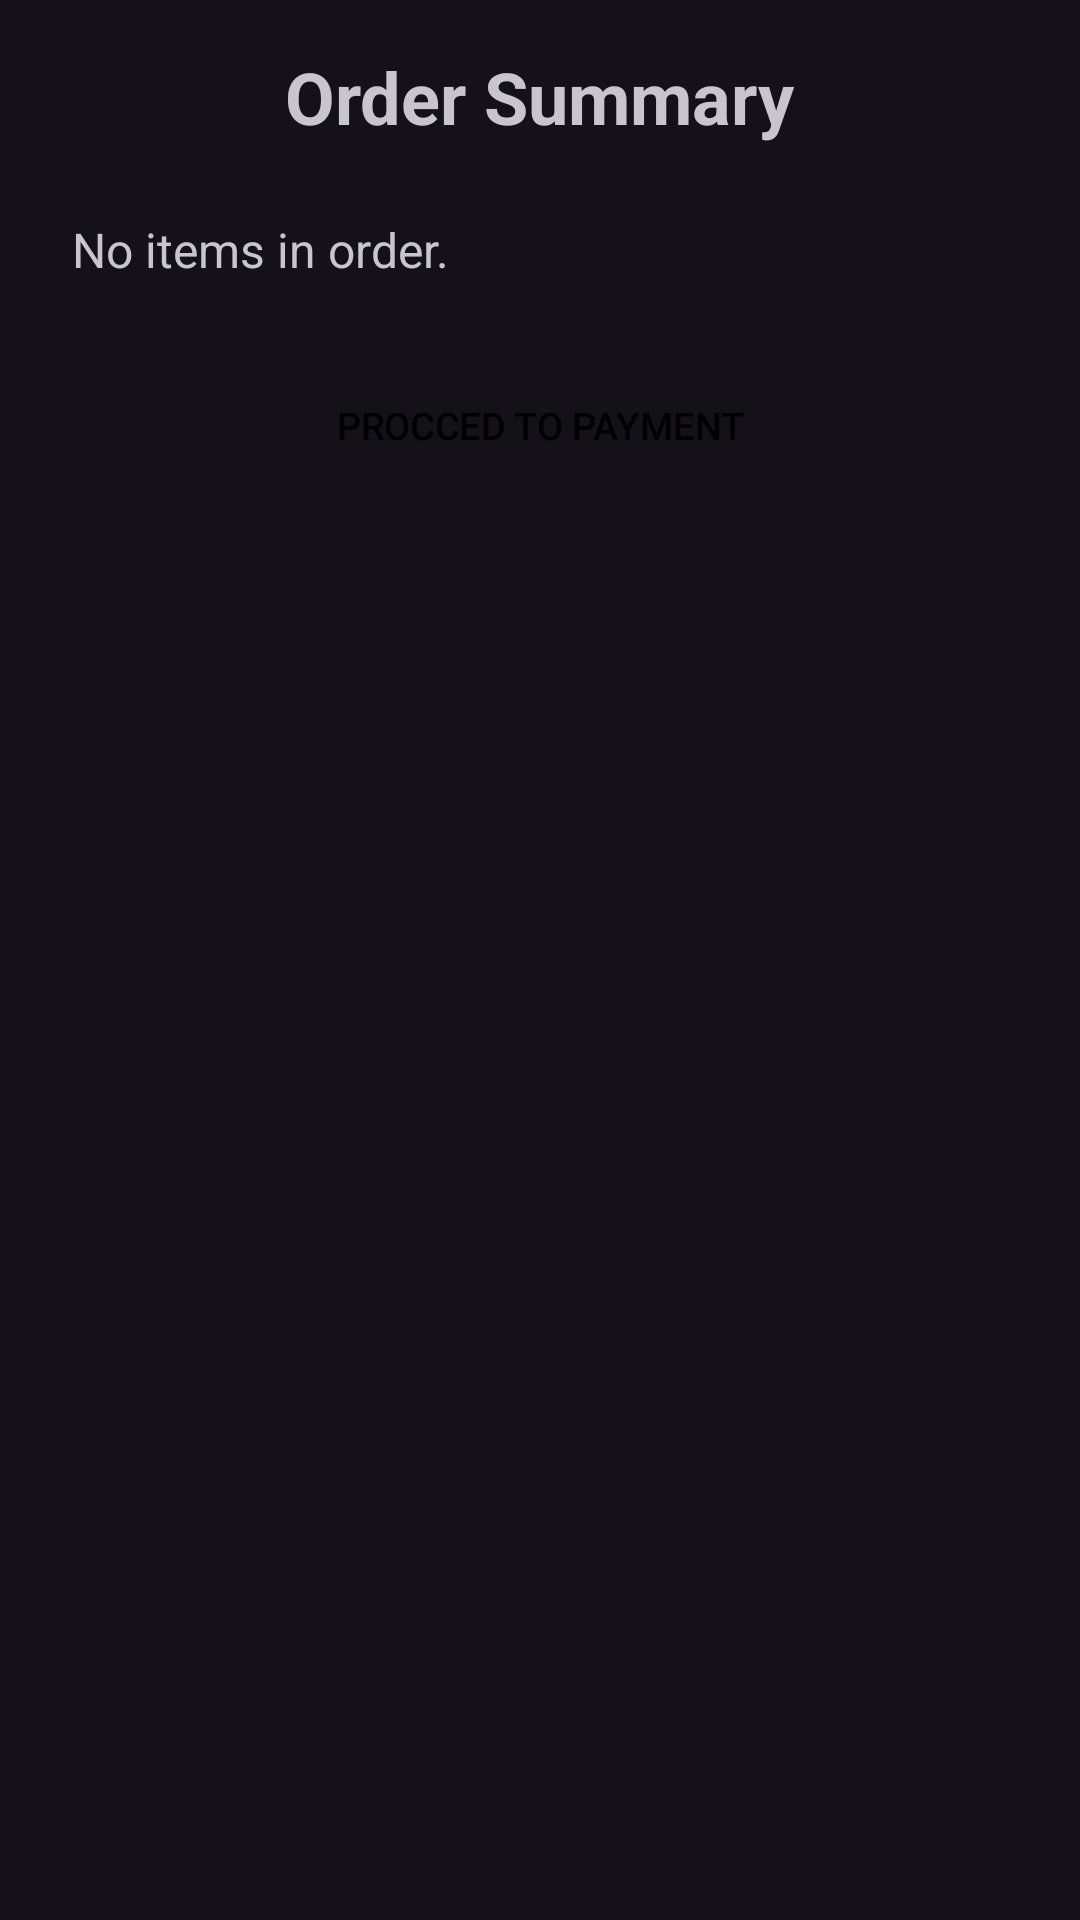

Here is an Android app screen rendered from its layout file. Give the layout XML and the strings, colors and styles it references.
<!-- AndroidManifest.xml: application theme Theme.Material3.Dark -->
<!-- res/layout/activity_order_summary.xml -->
<LinearLayout xmlns:android="http://schemas.android.com/apk/res/android"
    xmlns:app="http://schemas.android.com/apk/res-auto"
    xmlns:tools="http://schemas.android.com/tools"
    android:layout_width="match_parent"
    android:layout_height="match_parent"
    android:orientation="vertical"
    android:padding="16dp"
    tools:context=".OrderSummaryActivity">

    <TextView
        android:id="@+id/orderSummaryTitle"
        android:layout_width="wrap_content"
        android:layout_height="wrap_content"
        android:text="Order Summary"
        android:textSize="24sp"
        android:textStyle="bold"
        android:layout_gravity="center_horizontal"
        android:paddingBottom="16dp" />

    <TextView
        android:id="@+id/summaryTextView"
        android:layout_width="match_parent"
        android:layout_height="wrap_content"
        android:text="No items in order."
        android:textSize="16sp"
        android:padding="8dp"
        android:paddingBottom="16dp" />

    <Button
        android:id="@+id/btnConfirmPayment"
        android:layout_width="match_parent"
        android:layout_height="wrap_content"
        android:text="Procced to Payment"
        android:scaleX="0.9"
        android:scaleY="0.9"
        android:background="@drawable/rounded_button"
        android:textColor="@android:color/black"
        android:layout_marginTop="16dp" />
</LinearLayout>
<!-- resources referenced by this layout -->
<resources>

</resources>
